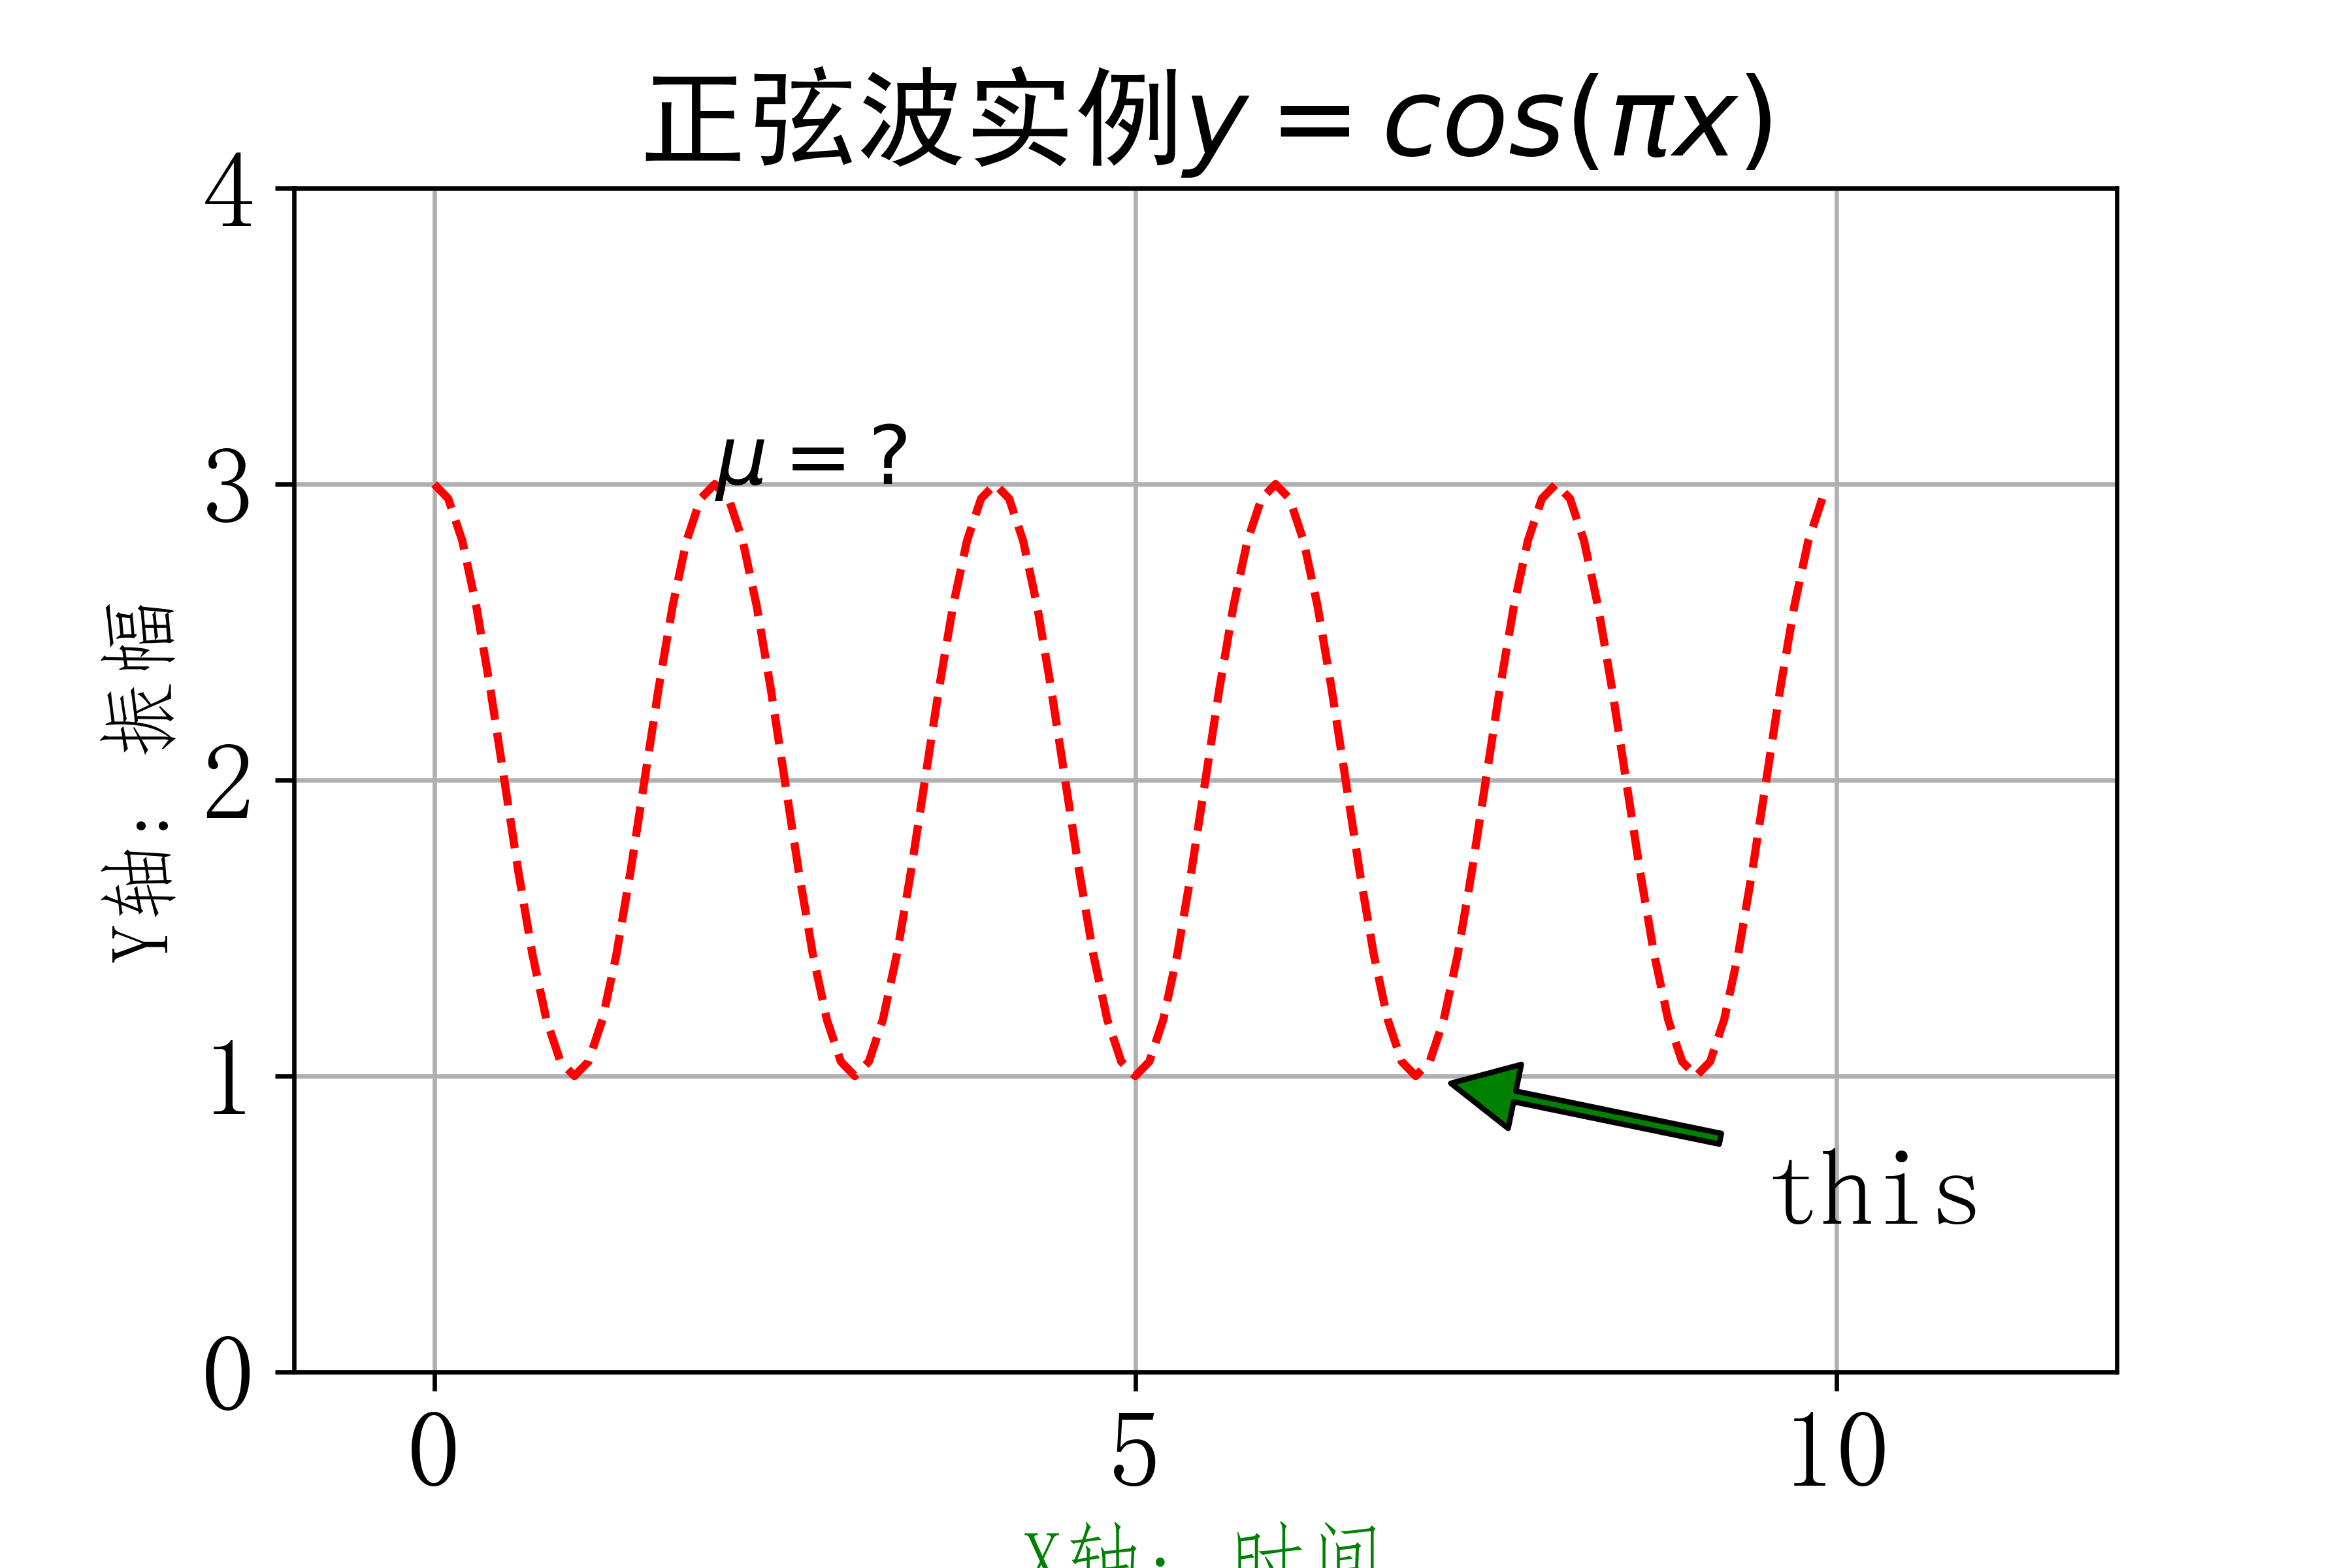

The Python source for this figure:
# -*- coding: utf-8 -*-
"""
Created on Thu Feb 27 16:01:11 2020

@author: wangl
"""

import numpy as np
import matplotlib.pyplot as plt
 
a = np.arange(0.0, 10.0, 0.1)
plt.plot(a, np.cos(a * np.pi) + 2, 'r--')
 
plt.xlabel("X轴: 时间", fontproperties="FangSong", fontsize=15, color='green')
plt.ylabel("Y轴: 振幅", fontproperties="FangSong", fontsize=15)
plt.title(r'正弦波实例$y=cos(\pi x)$', fontproperties="SimHei", fontsize=20)
plt.text(2, 3, r'$\mu=?$', fontsize=15)
plt.annotate(r'this', xy = (7, 1), xytext = (9.5, 0.5), arrowprops = dict(facecolor = "green", shrink = 0.1, width = 2)) 

plt.axis([-1, 12, 0, 4])
plt.grid(True)
plt.savefig('sample6', dpi=600)
plt.show()